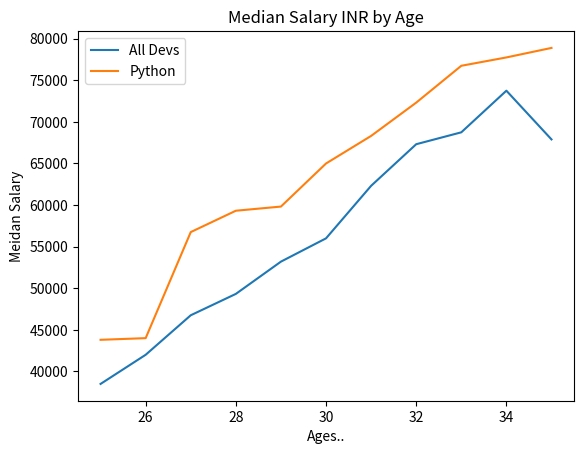

Source code (Python):
#Legend and label
from matplotlib import pyplot as plt

dev_x=[25, 26, 27, 28, 29, 30, 31, 32, 33, 34, 35]

dev_y=[38496, 42000, 46752, 49320, 53200, 56000, 62316, 67317, 68748, 73752, 67895]

py_dev_y=[43800, 44000, 56752, 59320, 59820, 65000, 68316, 72317, 76748, 77752, 78895]

plt.plot(dev_x, dev_y, label="All Devs")

plt.plot(dev_x, py_dev_y, label="Python")

plt.title("Median Salary INR by Age")

plt.xlabel("Ages..")

plt.ylabel("Meidan Salary")

plt.legend()

plt.show()

